Run: headless pygame with SDL's dummy video driver; simulated clock (each Clock.tick advances the game by its frame time, no real sleeping); random seed 0; keys injected as events and as key.get_pressed() state; no mouse input; restart key R tapped at the start of phases 3 and 4.
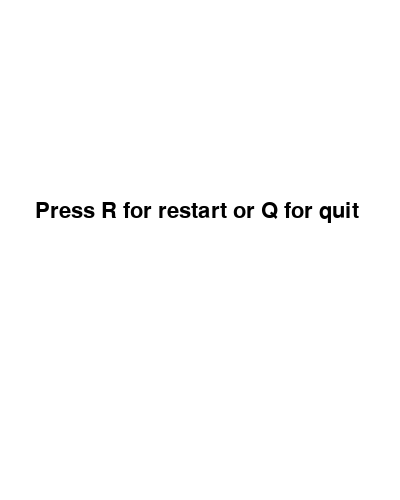
Frame 1 of 4 · flips 1–60 · no input
Frame 2 of 4 · flips 61–180 · tapped SPACE, RETURN · held RIGHT (→), D · screen unchanged from frame 1, image omitted
Frame 3 of 4 · flips 181–300 · tapped R · held DOWN (↓), S · screen unchanged from frame 2, image omitted
Frame 4 of 4 · flips 301–420 · tapped R · held LEFT (←), A, UP (↑), W · screen unchanged from frame 3, image omitted

The pygame program that drew these frames:

import pygame
import random

def main():
    
    pygame.init()
    
    #Монитор
    monitor = pygame.display.set_mode((400,500))
    pygame.display.set_caption("My Snake 2")

    #color
    black = (0,0,0)
    red = (255,0,0)
    white = (255,255,255)
    green = (0, 255, 0)
    yellow = (238,255,27)

    #black line to divided monitor
    head_line_start = (0,100)
    head_line_end = (400,100)

    #Food: apple and banana
    apple = (random.randint(1, monitor.get_width() / 10 - 1) * 10, random.randint(10, monitor.get_height() / 10 - 1) * 10)
    apple_spawn = True
    
    banana = (random.randint(1, monitor.get_width() / 10 - 1) * 10, random.randint(10, monitor.get_height() / 10 - 1) * 10)
    banana_spawn = True

    kiwi = (random.randint(1, monitor.get_width() / 10 - 1) * 10, random.randint(10, monitor.get_height() / 10 - 1) * 10)
    kiwi_spawn = True

    score = 0
    speed = 1
    level = ['easy','normal','hard','very hard', 'impossible', 'impossible x2', 'death']
    score_font = pygame.font.SysFont('lunchtime Double So',32)


    #direction of snake
    change = 'left'
    direction = 'left'

    #start
    player = [220, 200]
    snake = [[220, 200], [200, 200], [220, 200]]

    #FPS
    clock = pygame.time.Clock()
    
    # for timer kiwi-fruit
    pygame.time.set_timer(pygame.USEREVENT, 8000)
    kiwi_timer = True

    check = True

    while check:
        for action in pygame.event.get():
        #Exit
            if action.type == pygame.QUIT:
                check = False
                #pygame.quit()
            elif action.type == pygame.USEREVENT:
                kiwi_timer = not kiwi_timer
    
            
            #Keyboard
            if action.type == pygame.KEYDOWN:
                if action.key == pygame.K_UP:
                    change = 'up'
                if action.key == pygame.K_DOWN:
                    change = 'down'
                if action.key == pygame.K_LEFT:
                    change = 'left'
                if action.key == pygame.K_RIGHT:
                    change = 'right'
            
        #Direction of snake 
        if direction != 'up' and change == 'down':
            direction = 'down'
        if direction != 'down' and change == 'up':
            direction = 'up'
        if direction != 'left' and change == 'right':
            direction = 'right'
        if direction != 'right' and change == 'left':
            direction = 'left'
        
        #Speed of snake (0 - x, 1 - y cordinates)
        if direction == 'up':
            player[1] -= 10
        if direction == 'down':
            player[1] += 10 
        if direction == 'left':
            player[0] -= 10 
        if direction == 'right':
            player[0] += 10  
        
        
        #Apple spawn (random) if apple generated in otherside, so this apple delete
        while apple_spawn:
            apple = (random.randint(1,monitor.get_width() / 10 - 1) * 10, random.randint(10, monitor.get_height() / 10 - 1) * 10)
            if apple not in snake:
                apple_spawn = False

        while banana_spawn:
            banana = (random.randint(1,monitor.get_width() / 10 - 1) * 10, random.randint(10, monitor.get_height() / 10 - 1) * 10)
            if banana not in snake:
                banana_spawn = False

        while kiwi_spawn:
                kiwi = (random.randint(1,monitor.get_width() / 10 - 1) * 10, random.randint(10, monitor.get_height() / 10 - 1) * 10)
                if kiwi not in snake:
                    kiwi_spawn = False

                
        snake.insert(0, list(player))
        
        #Обновления монитора, без этой команды змея будет увеличиваться если не будет направления, а при изменения направления размер змеи возвращается на исходный размер
        monitor.fill((142,236,123))

        if kiwi_timer:
            #Прорисовка kiwi
            pygame.draw.rect(monitor, (51,154,31), pygame.Rect(kiwi[0], kiwi[1], 10, 10))
    
        #Eat apple or banana and change score (Когда кординаты пикселей совпадают, то это засчитывается за съедение яблока) 
        if (player[0] == apple[0] and player[1] == apple[1]) or (player[0] == banana[0] and player[1] == banana[1]) or (player[0] == kiwi[0] and player[1] == kiwi[1]):
            speed = score // 4 + 1
            if player[0] == apple[0] and player[1] == apple[1]:
                score += 1
                apple_spawn = True 
            elif player[0] == banana[0] and player[1] == banana[1]:
                score += 2
                banana_spawn = True
            elif player[0] == kiwi[0] and player[1] == kiwi[1]:
                score += 1
                kiwi_spawn = True
        else:
            snake.pop()
        
        
        #line
        pygame.draw.line(monitor, black, head_line_start, head_line_end, 1)
        
        #Границы
        if ((player[0] < -5 or player[0] > monitor.get_width() - 5) or (player[1] < 100 or player[1] > monitor.get_height() - 5)):
            break
        
        #We can`t eat our body`
        if player in snake[1:]:
            break
         
        #Прорисовка объектов, к примеру это змея
        for pos in snake:
            pygame.draw.rect(monitor, black, pygame.Rect(pos[0], pos[1], 10, 10))
        
        #Прорисовка яблока
        pygame.draw.rect(monitor, red, pygame.Rect(apple[0], apple[1], 10, 10))
        #Прорисовка банана
        pygame.draw.rect(monitor, yellow, pygame.Rect(banana[0], banana[1], 10, 10))

        
        #Show score and level (level up if score +4) Мы заполняем правый верний угол информацией о текущей игре
        monitor.blit(score_font.render(f'Score: {score}' , True, black) , (20,38))
        #Текущий уровень игры
        if speed <= 7:
            monitor.blit(score_font.render(f'Speed: {level [speed - 1]}', True, black), (20,58))
        else:
            monitor.blit(score_font.render(f'Speed: death', True, black), (20,58))
        
        pygame.display.update()
        #Чтобы не нагружать систему, мы увеличиваем частоту обновления кадров с увелечения скорости
        clock.tick(10 + speed * 2)
    
    #restart or quit(После проигрыша игра не закрывается, а предлагает повторить попытку, либо просто выйти)
    while check:
        for action in pygame.event.get():
            if action.type == pygame.QUIT:
                check = False
            if action.type == pygame.KEYDOWN:
                if action.key == pygame.K_r:
                    main()
                if action.key == pygame.K_q:
                    check = False
        monitor.fill(white)
        
        monitor.blit(score_font.render('Press R for restart or Q for quit' , True, black), (35,200))

        pygame.display.update()
main()
pygame.quit()
